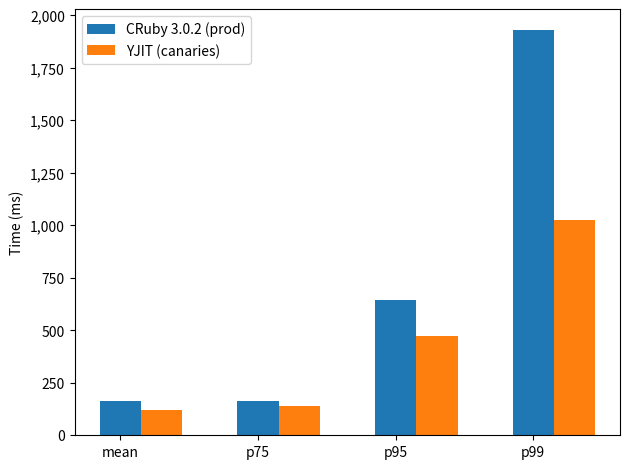

The matplotlib source for this figure:
#!/usr/bin/env python3

import json
import argparse
import numpy as np
import matplotlib.pyplot as plt
from matplotlib.ticker import StrMethodFormatter

# Sample commands:
# ./plot_warmup_bars.py --bench_name=psych-load data/partial_warmup_data/2021-07-21-*_basic_benchmark_*prod*
# ./plot_warmup_bars.py --bench_name=activerecord data/aws_long_run_warmups/*_basic_benchmark_*.json

parser = argparse.ArgumentParser()
#parser.add_argument('--bench_name')
parser.add_argument('--out_file', default='production.png')
#parser.add_argument('input_files', nargs='*')
args = parser.parse_args()


data = {
    "CRuby 3.0.2 (prod)":
    {
    "count":"339795929",
    "average":"162.2979098610684",
    "median":"34",
    "p75":"161.47477793008676",
    "p95":"643.5682583738514",
    "p99":"1932.0411047973118",
    "stdev":"373.1192465274919"
    },

    "YJIT (canaries)":
    {
    "count":"15705321",
    "average":"121.49548455583938",
    "median":"32",
    "p75":"139.99865417311443",
    "p95":"473.1830629165932",
    "p99":"1027.4873041434569",
    "stdev":"255.21429113827307"
    },
}



#
# Based on examples found at:
# https://pythonbasics.org/matplotlib-bar-chart/
# https://matplotlib.org/stable/gallery/lines_bars_and_markers/barchart.html
#

# Generate the plot
fig = plt.figure()
#plt.xlabel("Iteration number")
#plt.ylabel("Iteration time (s)")

fig, ax = plt.subplots()
ax.yaxis.set_major_formatter(StrMethodFormatter('{x:,.0f}'))

# Set the label locations and names
ax.set_xticks([1, 2, 3, 4])
ax.set_xticklabels(["mean", "p75", "p95", "p99"])
ax.set_ylabel("Time (ms)")

bar_width = 0.3

for engine_idx, engine in enumerate(data.keys()):
    print(engine)

    # For each engine, I want 4 points, mean, p75, p95, p99
    # Presumably, we want the mean columns to be grouped together

    values = data[engine]
    values = [float(values["average"]), float(values["p75"]), float(values["p95"]), float(values["p99"])]
    print(values)

    xcoords = np.array([1, 2, 3, 4]) + engine_idx * bar_width

    ax.bar(xcoords, values, width=bar_width, label=engine)








plt.legend(loc='upper left')
fig.tight_layout()

plt.savefig(args.out_file, dpi=300)

plt.show()
